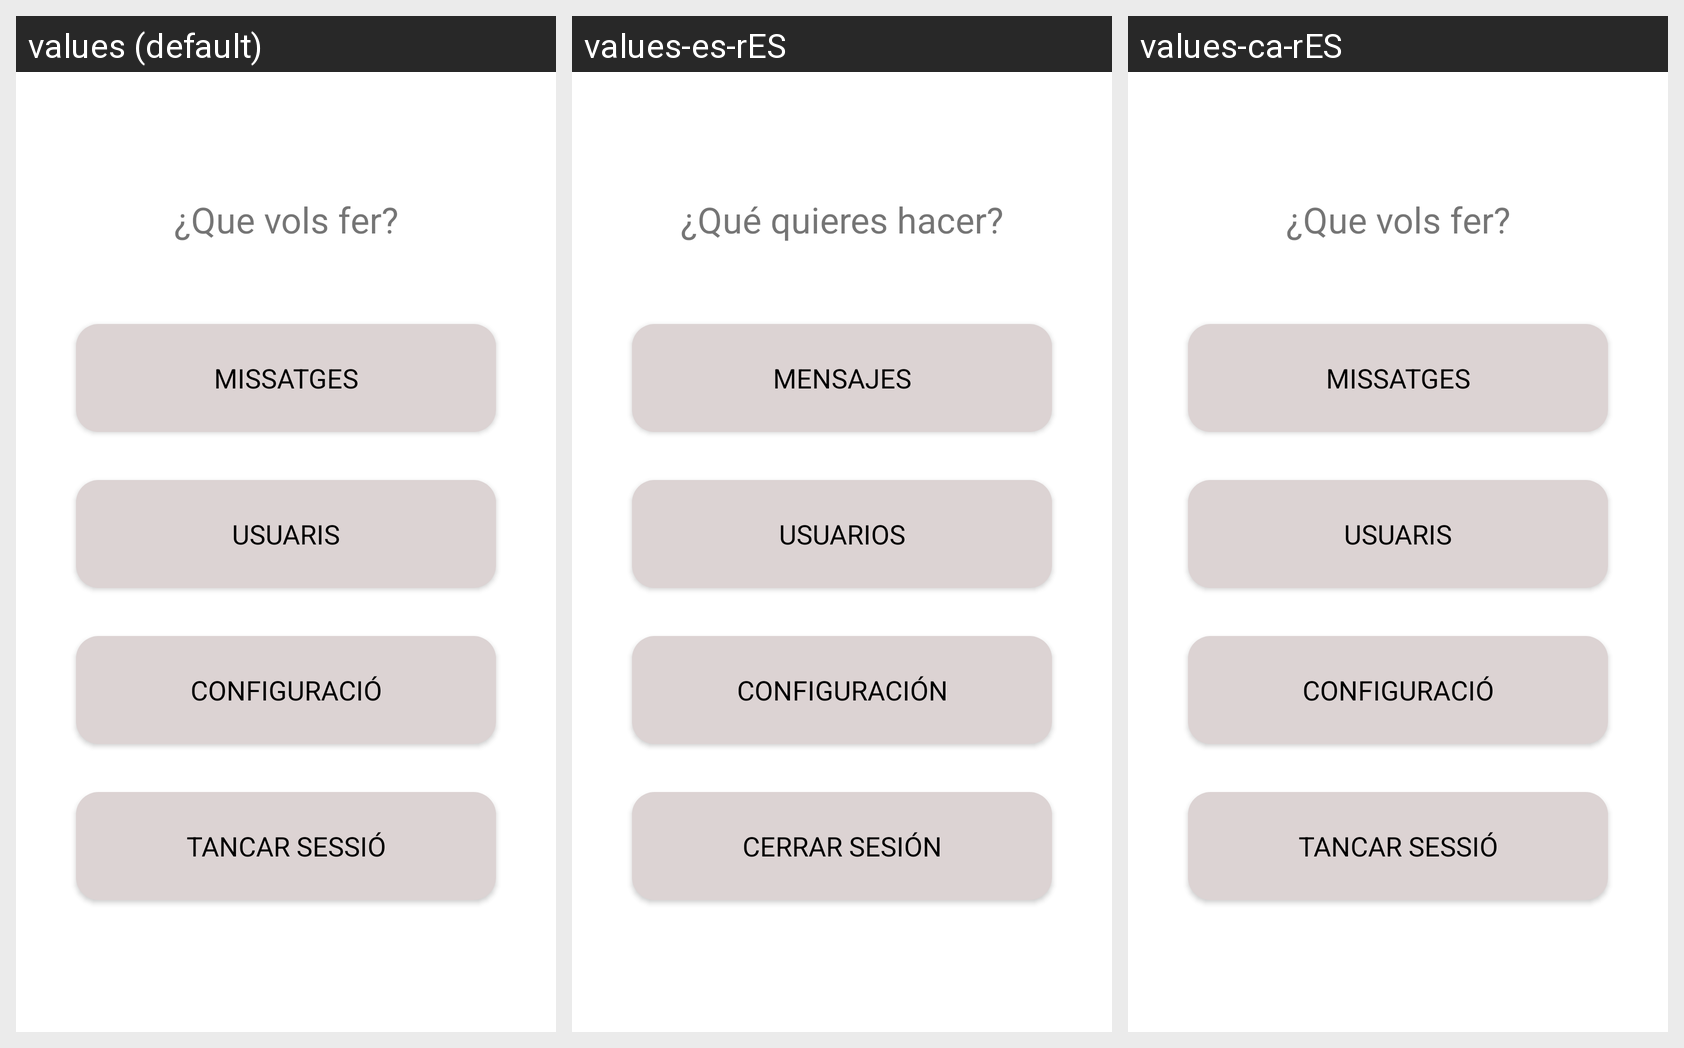

Strings drawn on this Android screen and how each of the app's shown locales translates them:
Android screen res/layout/fragment_menu_principal.xml rendered under 3 locales, left to right: values (default), values-es-rES, values-ca-rES. Device: Nexus 5 (rendered at 1080×1920; each locale shown at half size, 540×960, under a caption strip naming it); theme Theme.ProdisComTest.
Strings drawn on this screen, with the default value and each locale's value (text and hints the layout hard-codes, and strings that could not be matched under every locale, appear in the picture but are not listed):

que_quieres_hacer
  values: ¿Que vols fer?
  values-es-rES: ¿Qué quieres hacer?
  values-ca-rES: ¿Que vols fer?

missatges
  values: Missatges
  values-es-rES: Mensajes
  values-ca-rES: Missatges

usuarios
  values: Usuaris
  values-es-rES: Usuarios
  values-ca-rES: Usuaris

configuraci
  values: Configuració
  values-es-rES: Configuración
  values-ca-rES: Configuració

cerrar_sesion
  values: Tancar Sessió
  values-es-rES: Cerrar Sesión
  values-ca-rES: Tancar Sessió
